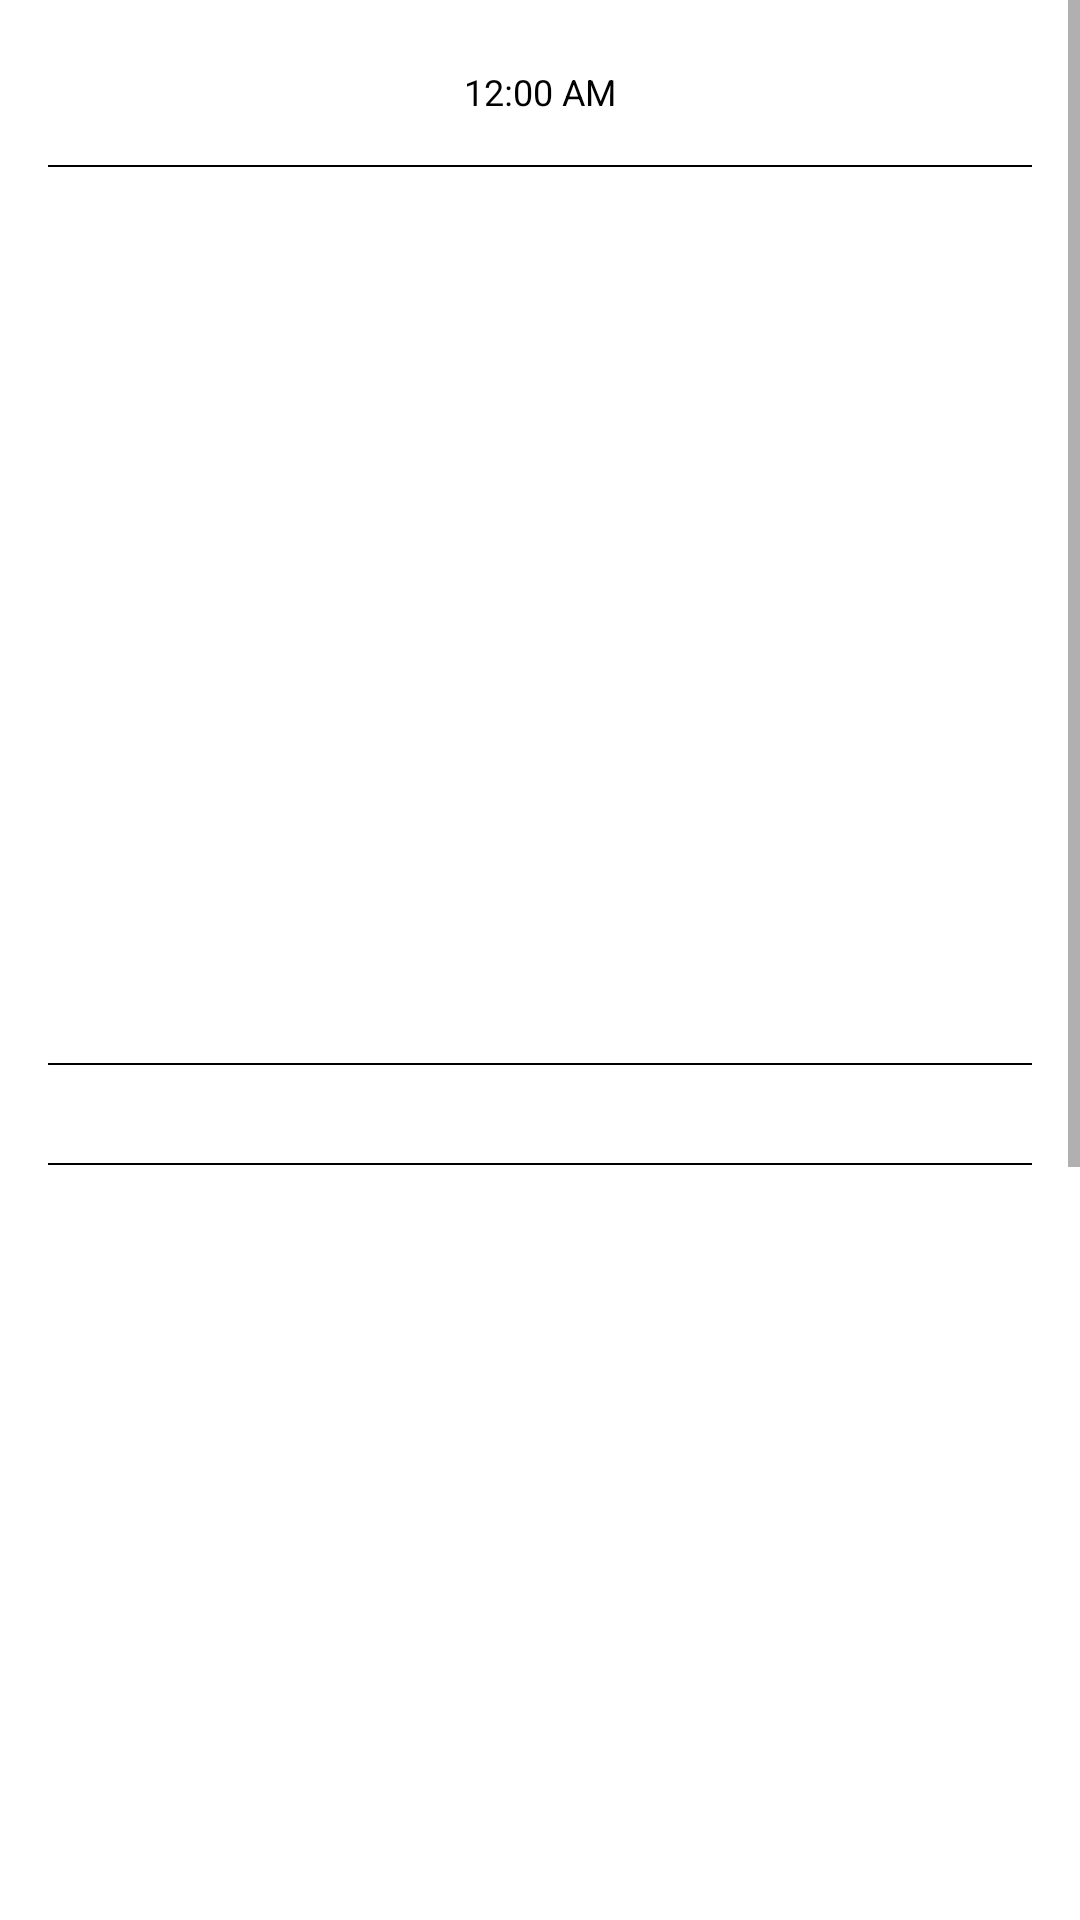

Here is an Android app screen rendered from its layout file. Give the layout XML and the strings, colors and styles it references.
<!-- AndroidManifest.xml: application theme Theme.LoremPicsum -->
<!-- res/layout/activity_mainold.xml -->
<?xml version="1.0" encoding="utf-8"?>
<ScrollView
    xmlns:android="http://schemas.android.com/apk/res/android"
    xmlns:app="http://schemas.android.com/apk/res-auto"
    xmlns:tools="http://schemas.android.com/tools"
    android:layout_width="match_parent"
    android:layout_height="match_parent"
    tools:context=".MainActivity">
    <LinearLayout
        android:layout_width="match_parent"
        android:layout_height="wrap_content"
        android:paddingTop="6dp"
        android:paddingBottom="16dp"
        android:paddingLeft="16dp"
        android:paddingRight="16dp"
        android:orientation="vertical">
        <TextView
            android:id="@+id/date"
            android:layout_width="match_parent"
            android:layout_height="wrap_content"
            tools:text="3/16/2022"
            android:gravity="center"
            android:textSize="12sp"
            android:textColor="@color/black"/>

        <DigitalClock
            android:layout_width="fill_parent"
            android:layout_height="wrap_content"
            android:gravity="center"
            android:textSize="12sp"
            android:textColor="@color/black"/>

        <TextView
            android:id="@+id/image1_details"
            android:layout_width="350dp"
            android:layout_height="wrap_content"
            android:layout_gravity="center"
            tools:text="image id, pixel width, pixel height, load time"
            android:gravity="center"
            android:textSize="12sp"
            android:textColor="@color/black"/>

        <ImageView
            android:id="@+id/image1"
            android:layout_width="400dp"
            android:layout_height="300dp"

            android:padding="1dp"
            android:scaleType="centerCrop"
            android:cropToPadding="true"
            android:background="@drawable/border_image"

            android:layout_gravity="center"
            tools:src="@drawable/image1test"
            android:paddingTop="8dp"
            android:paddingBottom="8dp" />
        <TextView
            android:id="@+id/image1_author"
            android:layout_width="350dp"
            android:layout_height="wrap_content"
            android:layout_gravity="center"
            tools:text="Author: Steve Smith"
            android:gravity="center"
            android:textSize="12sp"
            android:textColor="@color/black"/>

        <TextView
            android:id="@+id/image2_details"
            android:layout_width="350dp"
            android:layout_height="wrap_content"
            android:layout_gravity="center"
            tools:text="image id, pixel width, pixel height, load time"
            android:gravity="center"
            android:textSize="12sp"
            android:textColor="@color/black"/>

        <ImageView
            android:id="@+id/image2"
            android:layout_width="400dp"
            android:layout_height="300dp"

            android:padding="1dp"
            android:scaleType="centerCrop"
            android:cropToPadding="true"
            android:background="@drawable/border_image"

            android:layout_gravity="center"
            tools:src="@drawable/image2test" />
        <TextView
            android:id="@+id/image2_author"
            android:layout_width="350dp"
            android:layout_height="wrap_content"
            android:layout_gravity="center"
            tools:text="Author: Steve Smith"
            android:textSize="12sp"
            android:gravity="center"
            android:textColor="@color/black"/>
        <TextView
            android:id="@+id/image3_details"
            android:layout_width="350dp"
            android:layout_height="wrap_content"
            android:layout_gravity="center"
            tools:text="image id, pixel width, pixel height, load time"
            android:gravity="center"
            android:textSize="12sp"
            android:textColor="@color/black"/>
        <ImageView
            android:id="@+id/image3"
            android:layout_width="400dp"
            android:layout_height="300dp"

            android:padding="1dp"
            android:scaleType="centerCrop"
            android:cropToPadding="true"
            android:background="@drawable/border_image"

            android:layout_gravity="center"
            tools:src="@drawable/image3test"/>
        <TextView
            android:id="@+id/image3_author"
            android:layout_width="350dp"
            android:layout_height="wrap_content"
            android:layout_gravity="center"
            tools:text="Author: Steve Smith"
            android:gravity="center"
            android:textSize="12sp"
            android:textColor="@color/black"/>
    </LinearLayout>


</ScrollView>
<!-- resources referenced by this layout -->
<resources>
  <!-- drawable border_image (drawable) -->
  <?xml version="1.0" encoding="utf-8"?>
  <shape xmlns:android="http://schemas.android.com/apk/res/android"
      android:shape="rectangle">
  
      <gradient
          android:angle="270"
          android:endColor="#ffffff"
          android:startColor="#ffffff" />
  
      <corners android:radius="0dp" />
  
      <stroke
          android:width="0.7dp"
          android:color="#FF000000" />
  </shape>
  <style name="Theme.LoremPicsum" parent="Theme.MaterialComponents.DayNight.DarkActionBar">
          
          <item name="colorPrimary">@color/purple_500</item>
          <item name="colorPrimaryVariant">@color/purple_700</item>
          <item name="colorOnPrimary">@color/white</item>
          
          <item name="colorSecondary">@color/teal_200</item>
          <item name="colorSecondaryVariant">@color/teal_700</item>
          <item name="colorOnSecondary">@color/black</item>
          
          <item name="android:statusBarColor" tools:targetApi="l">?attr/colorPrimaryVariant</item>
          
      </style>
  <!-- not gathered from this repository: default colours our renderer supplied (Android Studio template values) -->
  <color name="purple_500">#FF6200EE</color>
  <color name="purple_700">#FF3700B3</color>
  <color name="teal_200">#FF03DAC5</color>
  <color name="teal_700">#FF018786</color>
  <color name="black">#FF000000</color>
  <color name="white">#FFFFFFFF</color>
</resources>
